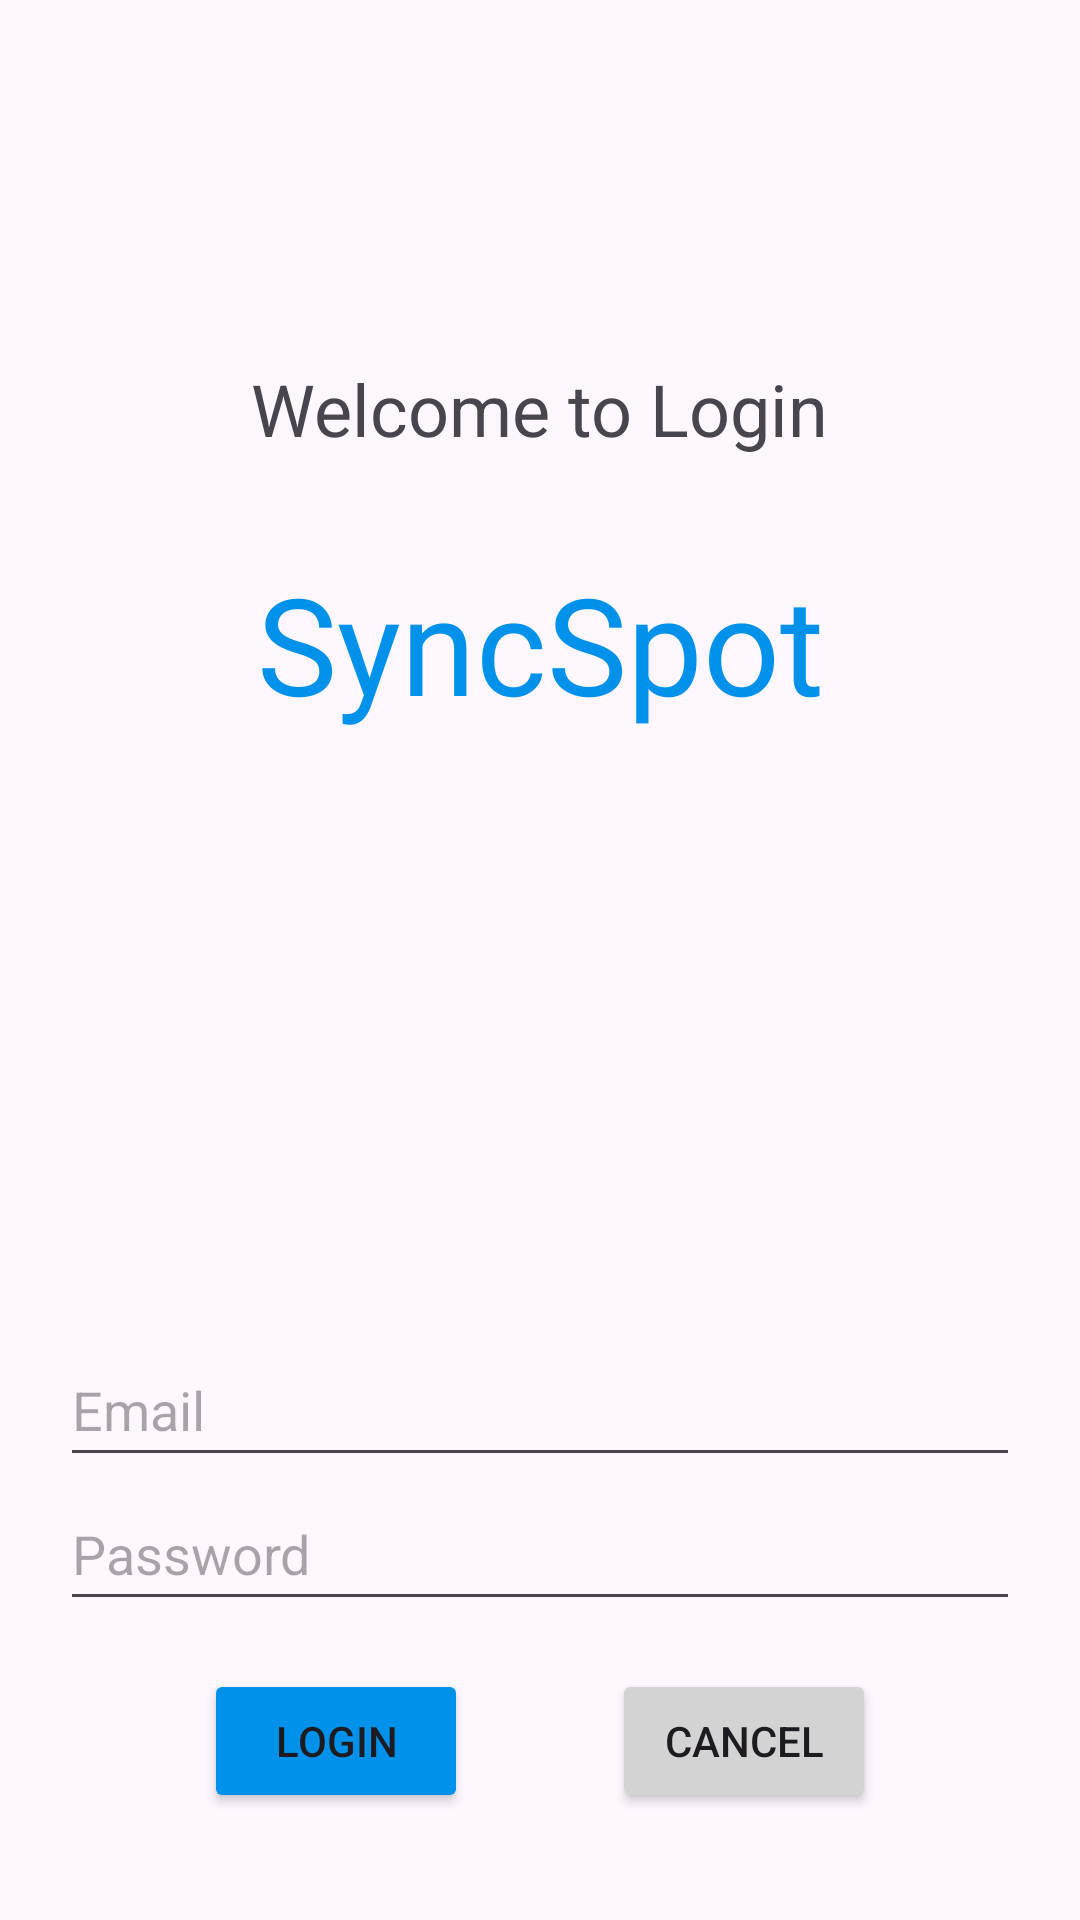

Android layout source for this screen:
<!-- AndroidManifest.xml: application theme Theme.ProgettoVacanze -->
<!-- res/layout/activity_login_page.xml -->
<?xml version="1.0" encoding="utf-8"?>
<layout xmlns:android="http://schemas.android.com/apk/res/android"
    xmlns:app="http://schemas.android.com/apk/res-auto"
    xmlns:tools="http://schemas.android.com/tools">

    <data>

    </data>

    <androidx.constraintlayout.widget.ConstraintLayout
        android:layout_width="match_parent"
        android:layout_height="match_parent"
        android:padding="20dp"
        tools:context=".LoginPage">

        <TextView
            android:id="@+id/welcomeTitle"
            android:layout_width="wrap_content"
            android:layout_height="wrap_content"
            android:layout_marginTop="100dp"
            android:text="Welcome to Login"
            android:textSize="24sp"
            app:layout_constraintEnd_toEndOf="parent"
            app:layout_constraintStart_toStartOf="parent"
            app:layout_constraintTop_toTopOf="parent" />

        <TextView
            android:id="@+id/appTitle"
            android:layout_width="wrap_content"
            android:layout_height="wrap_content"
            android:layout_marginTop="32dp"
            android:text="SyncSpot"
            android:textColor="@color/ligh_blue"
            android:textSize="45sp"
            app:layout_constraintEnd_toEndOf="parent"
            app:layout_constraintStart_toStartOf="parent"
            app:layout_constraintTop_toBottomOf="@+id/welcomeTitle" />

        <EditText
            android:id="@+id/emailEditText"
            android:layout_width="match_parent"
            android:layout_height="wrap_content"
            android:layout_marginTop="200dp"
            android:hint="Email"
            android:inputType="textEmailAddress"
            android:minHeight="48dp"
            app:layout_constraintEnd_toEndOf="parent"
            app:layout_constraintStart_toStartOf="parent"
            app:layout_constraintTop_toBottomOf="@+id/appTitle" />

        <EditText
            android:id="@+id/passwordEditText"
            android:layout_width="match_parent"
            android:layout_height="wrap_content"
            android:hint="Password"
            android:inputType="textPassword"
            android:minHeight="48dp"
            app:layout_constraintEnd_toEndOf="parent"
            app:layout_constraintStart_toStartOf="parent"
            app:layout_constraintTop_toBottomOf="@id/emailEditText" />

        <Button
            android:layout_width="wrap_content"
            android:layout_height="wrap_content"
            android:id="@+id/loginButton"
            android:text="Login"
            android:backgroundTint="@color/ligh_blue"
            app:layout_constraintTop_toBottomOf="@id/passwordEditText"
            app:layout_constraintBottom_toBottomOf="parent"
            app:layout_constraintStart_toStartOf="parent"
            app:layout_constraintEnd_toStartOf="@id/cancelButton"/>

        <Button
            android:layout_width="wrap_content"
            android:layout_height="wrap_content"
            android:id="@+id/cancelButton"
            android:text="Cancel"
            android:backgroundTint="@color/ligh_gay"
            app:layout_constraintTop_toBottomOf="@id/passwordEditText"
            app:layout_constraintBottom_toBottomOf="parent"
            app:layout_constraintStart_toEndOf="@id/loginButton"
            app:layout_constraintEnd_toEndOf="parent"/>

    </androidx.constraintlayout.widget.ConstraintLayout>
</layout>
<!-- resources referenced by this layout -->
<resources>
  <color name="ligh_blue">#0091EA</color>
  <color name="ligh_gay">#D3D3D3</color>
  <style name="Theme.ProgettoVacanze" parent="Base.Theme.ProgettoVacanze" />
  <style name="Base.Theme.ProgettoVacanze" parent="Theme.Material3.DayNight.NoActionBar">
          
          
      </style>
</resources>
